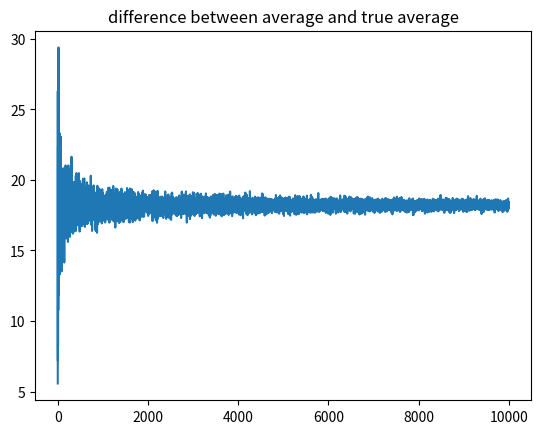

Python code for this plot: (Note: this script raises an exception after producing the figure.)
import matplotlib.pyplot as plt
import numpy as np
import random

def chi2(n, k):
	cum = np.zeros(n)
	for i in range(k):
		x = np.random.normal(0, 3, n)
		x2 = x ** 2
		cum += x2
	return cum

def large_number(cum, mu, iterator):
	num_cum = len(cum)
	s_list = []
	for i in range(iterator):
		index = random.randrange(num_cum)
		s_list.append(cum[index])
	mean = np.mean(np.array(s_list))
	return mean - mu

n = 30000
cum = chi2(n, 2)
diff = []
for i in range(10000):
	diff.append(large_number(cum, 0, i + 1))

plt.clf()
plt.plot(np.array(diff))
plt.title("difference between average and true average")
plt.savefig('report4_figures/large_number.png')
